Dataset: Hands (GitHub, BaronVonWidget/RoShanBo). Classes: paper, rock, scissors.

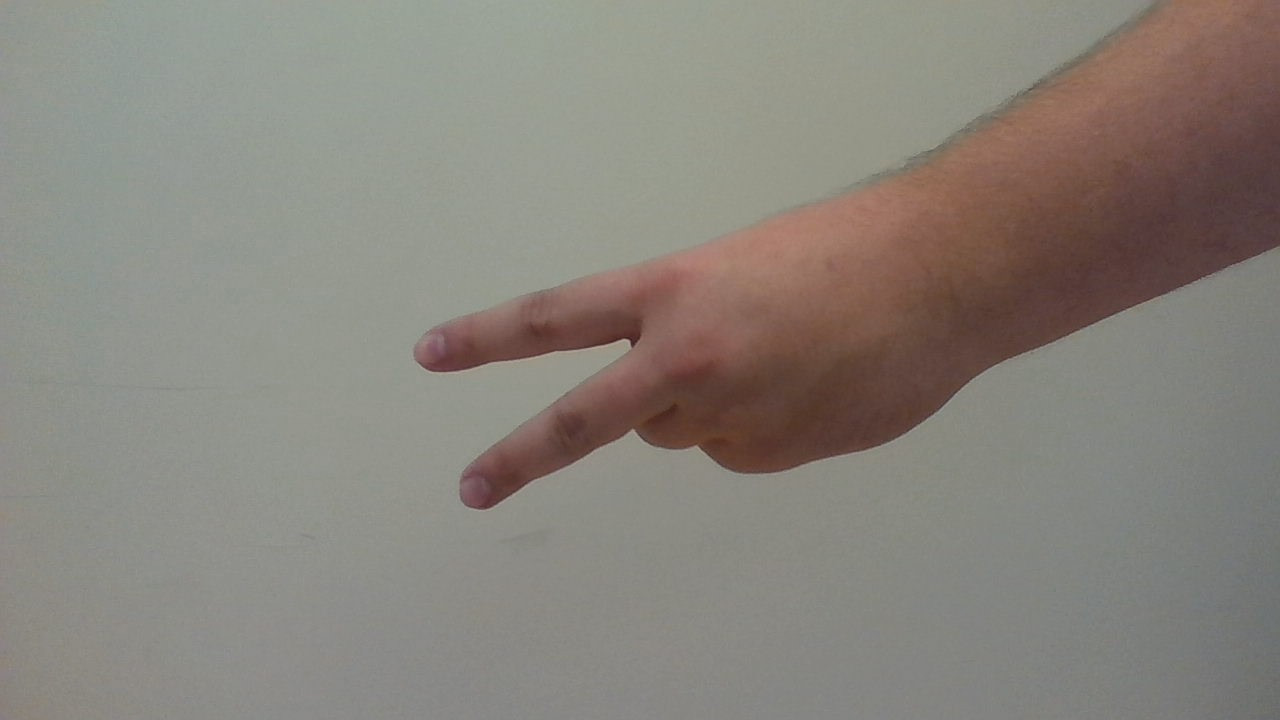
Label: scissors

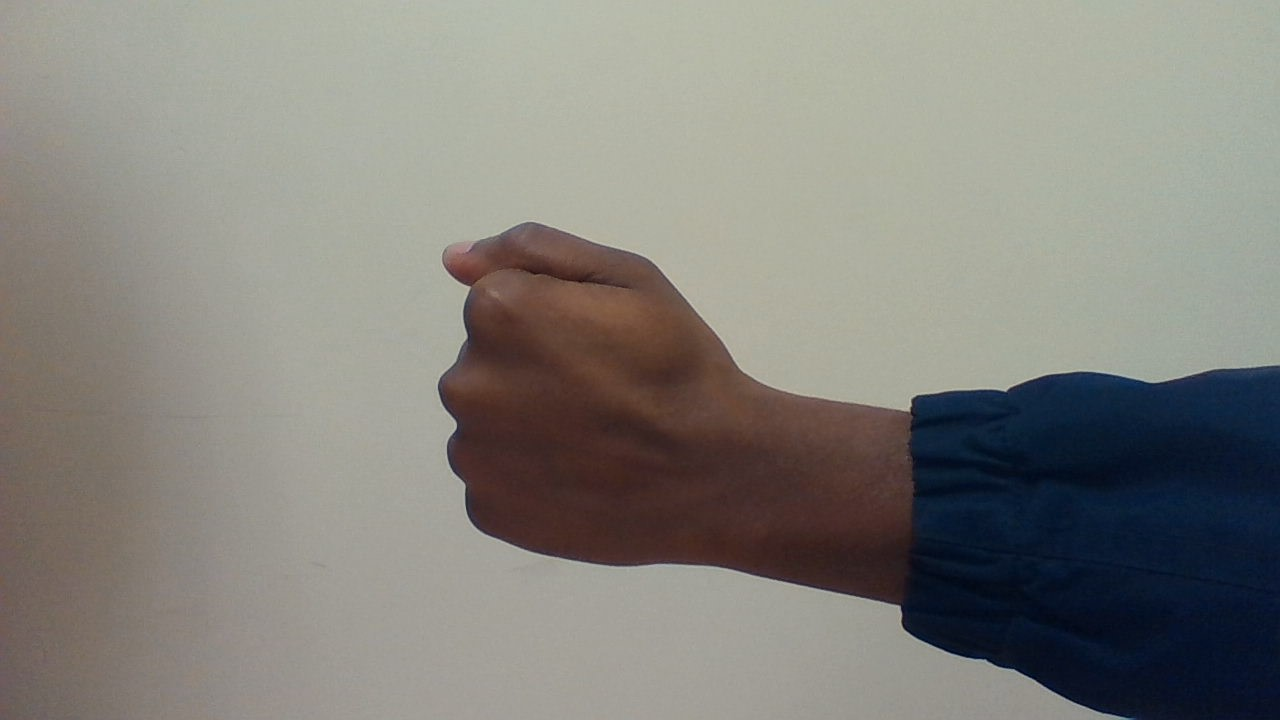
Label: rock

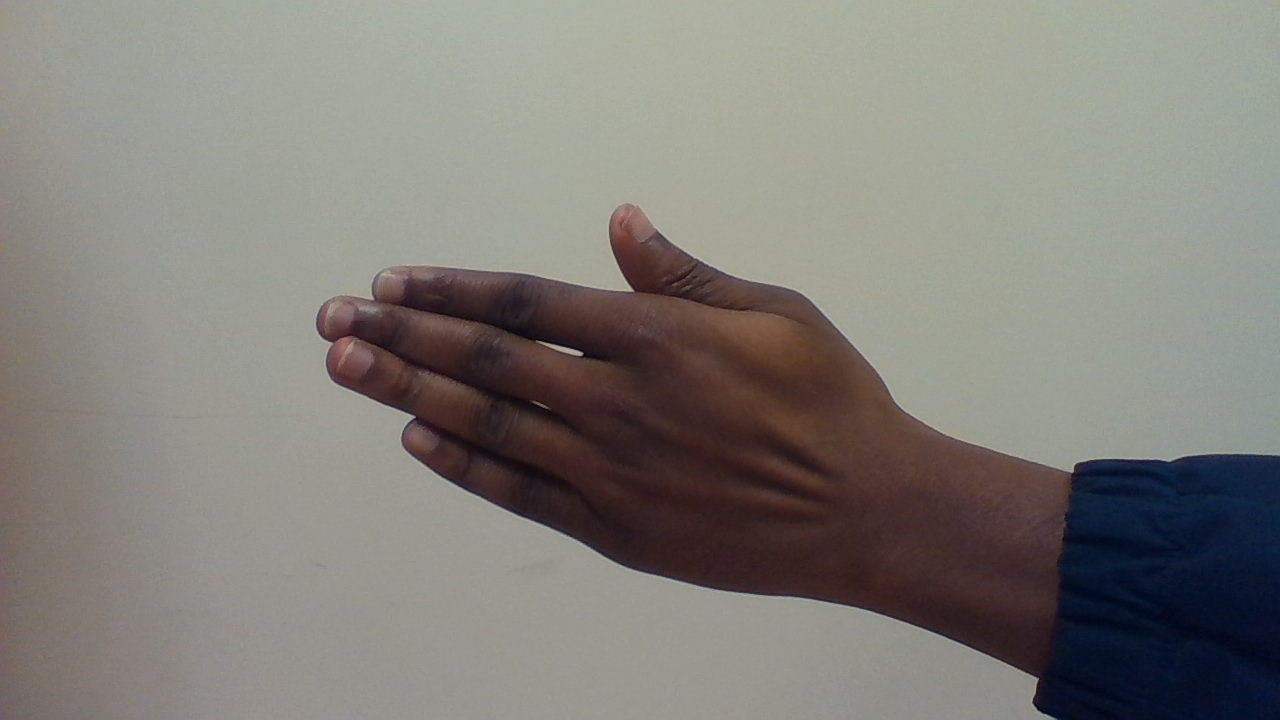
Label: paper

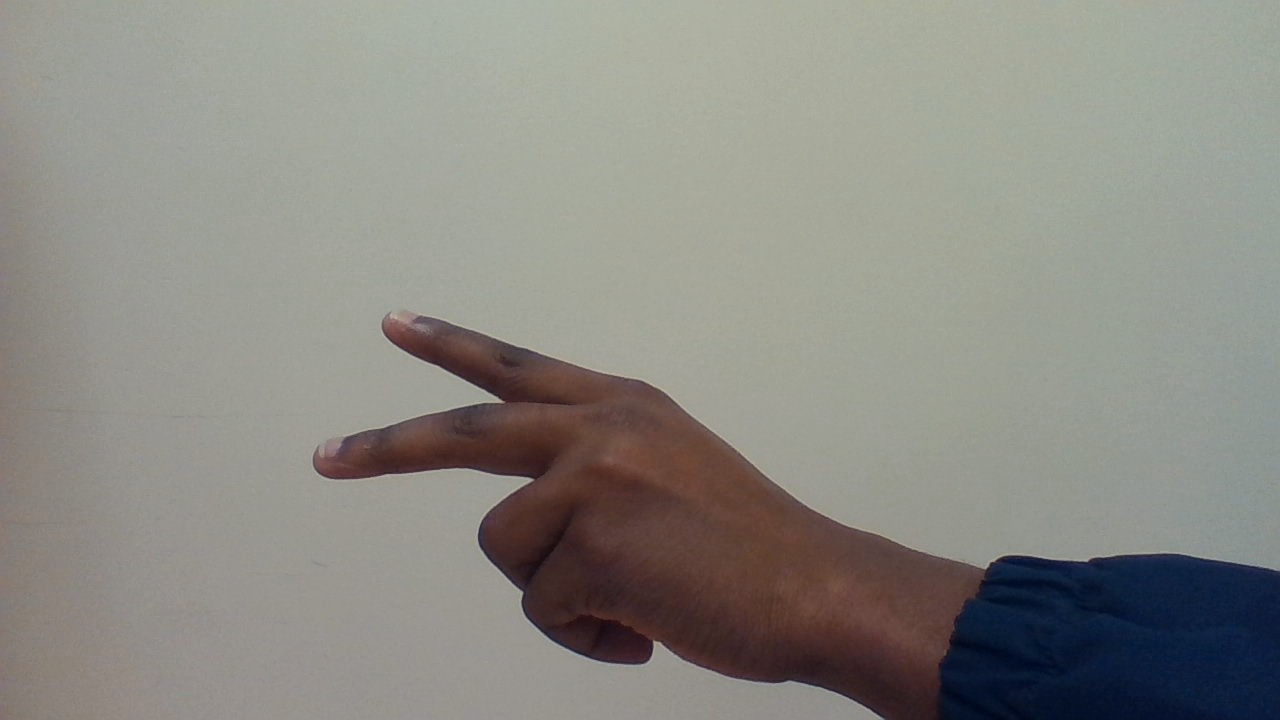
Label: scissors

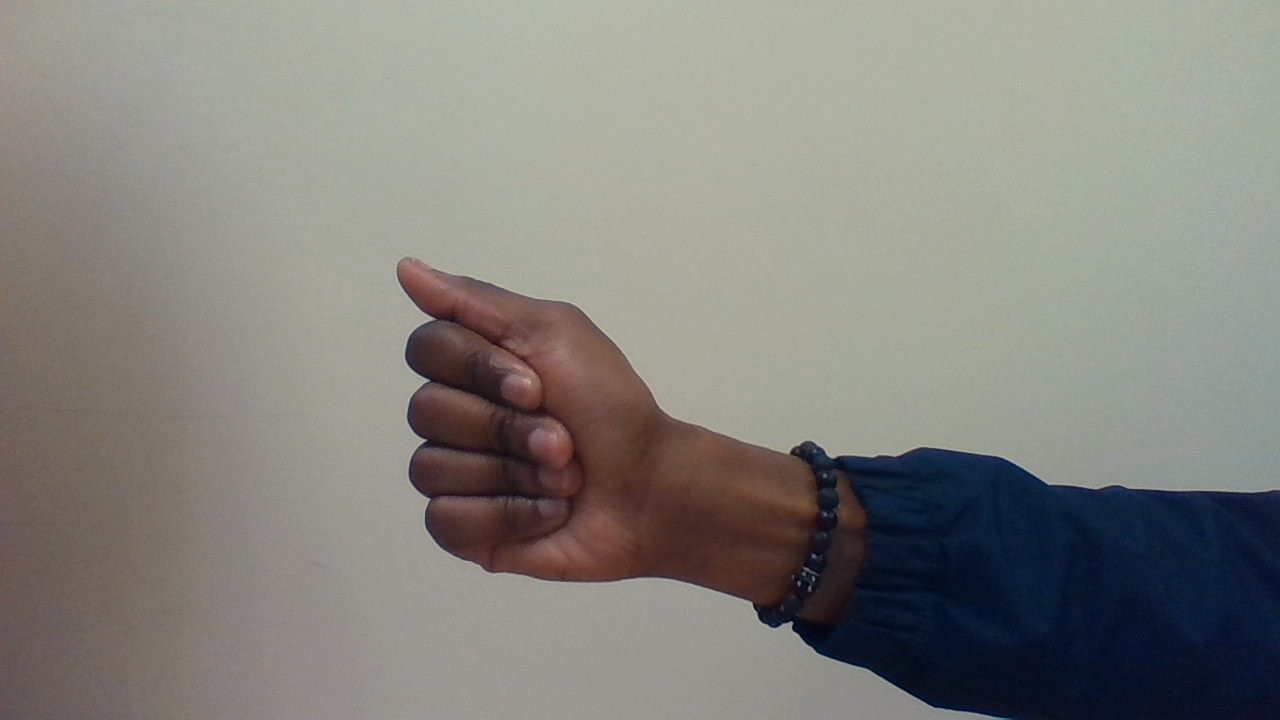
Label: rock

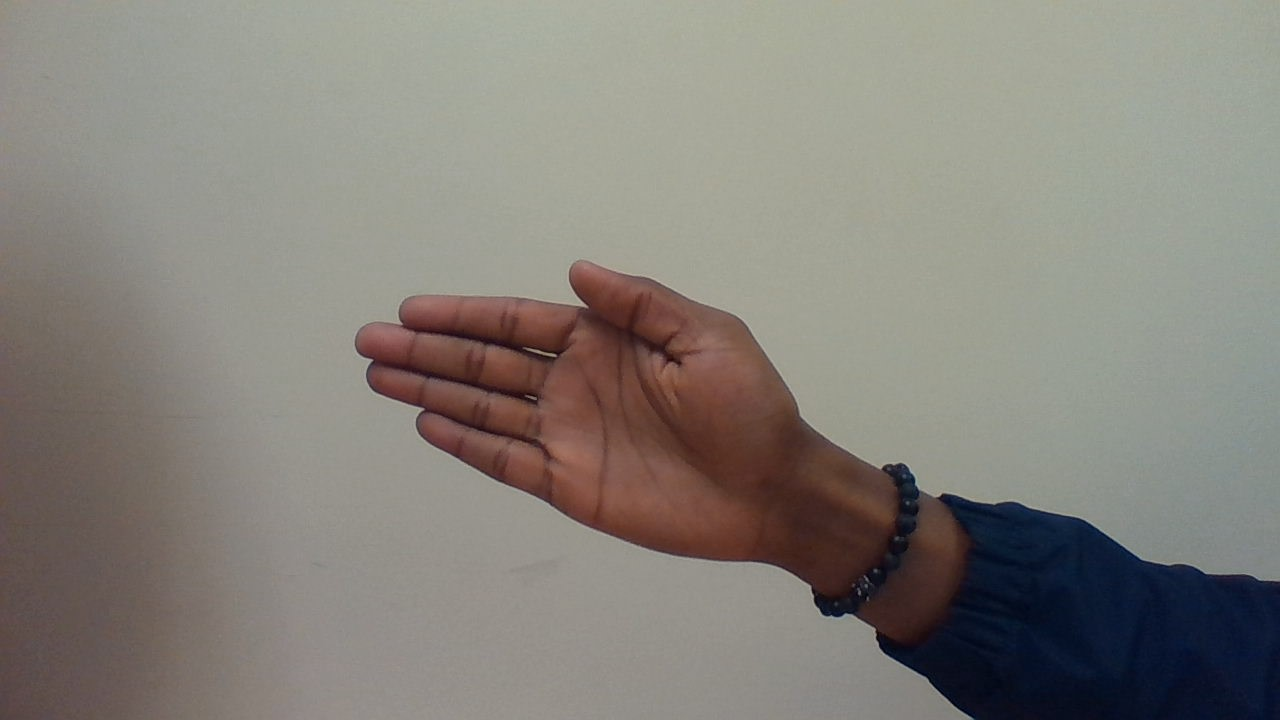
Label: paper
